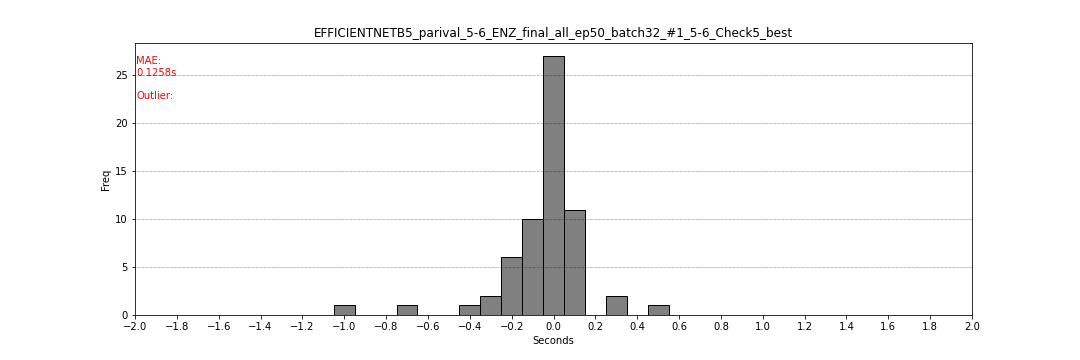

The table this chart was drawn from, first rows:
filename, flag_start, flag_end, second_start, second_end
20160307_152953, 298, 302, -0.1, 0.1
20160222_202028, 302, 306, 0.1, 0.3
20110313_041920, 300, 304, 0.0, 0.2
20120216_205331, 301, 305, 0.05, 0.25
20151022_182326, 300, 304, 0.0, 0.2
20160712_193858, 299, 303, -0.05, 0.15
20170926_013646, 298, 302, -0.1, 0.1
20170128_092836, 229, 233, -0.2, 0.0
20170428_014929, 298, 302, -0.1, 0.1
20111127_064316, 296, 300, -0.15, 0.05
20120122_101453, 292, 296, -0.4, -0.2
20160211_062919, 301, 305, 0.05, 0.25
20160227_024417, 298, 302, 0.05, 0.25
20160302_060912, 293, 297, -0.35, -0.15
20140101_104635, 300, 304, 0.0, 0.2
20141019_055254, 299, 303, -0.05, 0.15
20110415_083817, 300, 304, 0.0, 0.2
20120414_171144, 282, 286, -0.7, -0.5
20170628_061107, 299, 303, -0.05, 0.15
20100211_220355, 299, 303, -0.05, 0.15
20100212_050421, 298, 302, -0.05, 0.15
20100222_085639, 302, 306, 0.1, 0.3
20100309_151502, 299, 303, -0.05, 0.15
20110307_195407, 295, 299, -0.25, -0.05
20160702_065438, 285, 289, -0.15, 0.05
20170121_085315, 301, 305, 0.05, 0.25
20170405_075528, 295, 299, -0.25, -0.05
20120904_013300, 300, 304, 0.0, 0.2
20110603_160501, 300, 304, 0.0, 0.2
20110619_084838, 292, 296, 0.05, 0.25
20170129_120755, 279, 283, -1.05, -0.85
20170218_181335, 300, 304, 0.0, 0.2
20170414_091309, 293, 297, -0.35, -0.15
20170530_121746, 295, 299, -0.25, -0.05
20140309_102740, 296, 300, -0.2, 0.0
20100106_094408, 297, 301, 0.0, 0.2
20110906_132331, 298, 302, -0.1, 0.1
20120711_151906, 293, 297, -0.05, 0.15
20120822_173829, 264, 268, -0.2, 0.0
20120822_205649, 300, 304, 0.0, 0.2
20121119_100140, 300, 304, 0.0, 0.2
20130331_110447, 289, 293, -0.05, 0.15
20140328_100102, 297, 301, -0.15, 0.05
20140930_151546, 298, 302, -0.1, 0.1
20160723_094316, 299, 303, -0.05, 0.15
20170122_070857, 302, 306, 0.1, 0.3
20170728_090624, 300, 304, 0.0, 0.2
20120903_144804, 297, 301, -0.05, 0.15
20120904_000825, 299, 303, -0.05, 0.15
20120907_143017, 300, 304, 0.0, 0.2
20120909_061626, 297, 301, -0.05, 0.15
20120910_003827, 301, 305, 0.05, 0.25
20120915_171430, 297, 301, -0.15, 0.05
20120917_141926, 297, 301, 0.05, 0.25
20121001_015724, 300, 304, 0.0, 0.2
20121216_162427, 298, 302, -0.1, 0.1
20131023_004226, 299, 303, -0.05, 0.15
20160322_000705, 297, 301, 0.25, 0.45
20160907_130216, 309, 313, 0.45, 0.65
20160912_103821, 306, 310, 0.3, 0.5
... 2 more rows
